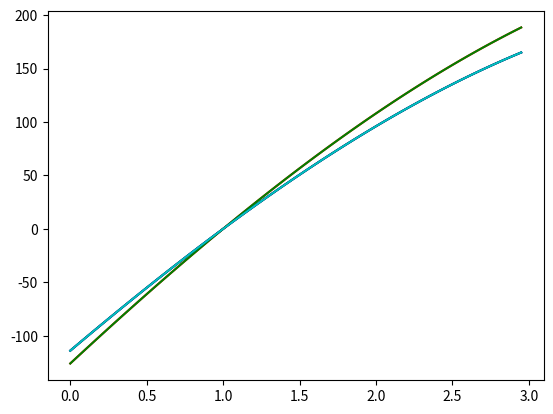

Recreate this plot in Python.
# -*- coding: utf-8 -*-
"""522H0006_DangThanhNhan_Lab10.ipynb

Automatically generated by Colaboratory.

Original file is located at
    https://colab.research.google.com/drive/10yTZF44zGFnW6Bhcu9b8LlqYaDCWR_CP

**Đặng Thành Nhân-MSSV:522H0006-Nhóm 8 tổ 2 -Lab10**
"""

# Exercise 1
import numpy as np
A = np.array([[-1, 3.5, 14],
              [0, 5, -26],
              [0, 0, 2]])
B = np.array([[-2, 0, 0],
              [99, 0, 0],
              [10, -4.5, 10]])
C = np.array([[5, 5, 0, 2],
              [0, 2, -3, 6],
              [0, 0, 3, -2],
              [0, 0, 0, 5]])
D = np.array([[3, 0, 0, 0],
              [6, 2, 0, 0],
              [0, 3, 6, 0],
              [2, 3, 3, -5]])
E = np.array([[3, 0, 0, 0, 0],
              [-5, 1, 0, 0, 0],
              [3, 8, 0, 0, 0],
              [0, -7, 2, 1, 0],
              [-4, 1, 9, -2, 3]])
def Eigenvalues(matrix):
  eval = np.linalg.eigvals (matrix)
  print("1. eigenvalues = ", eval) #eigenvalues
  w, v = np.linalg.eig(matrix)
  print("2. eigenvalues = ", w) #eigenvalues =
  print("3. eigenvectors = ", v) #columns of the matrix v are eigenvectors
  print()

Eigenvalues(A)
Eigenvalues(B)
Eigenvalues(C)
Eigenvalues(D)
Eigenvalues(E)

#Exercise 2:
import numpy as np
a12 = [32, 31.9, 31.8, 32.1, 32.2]
for a in a12:
  E2a = np.array([[-6, 28, 21],
                  [4, -15, -12],
                  [8,a,25]])

  #w, v np.linalg.eig(E2a)
  w = np.linalg.eigvals (E2a)
  print("Eigenvalues with a = ",a, "is: ", w)
  E2a = np.array([[-6, 28, 21], [4, -15, -12], [8,a,25]])
  print("Eigenvalues of A with a = ",a, "is: ", w) # trị riêng

#Plot đồ thị
from matplotlib import pyplot as plt
from sympy import *
A = np.array([[-6, 28, 21],[4, -15, -12],[8, 0, 15]])
#alpha = np.array([32, 31.9, 31.8, 32.1, 32.2])
alpha = [32, 31.9, 31.8, 32.1, 32.2]
color = ['b', 'r', 'g', 'k', 'c', 'm']
t = symbols('t')
x = np.arange(0, 3, 0.05)
fig = plt.figure()
#for i, alp in enumerate(alpha):  #alpha = [32, 31.9, 31.8, 32.1, 32.2]
i = 0
for alp in alpha:  #alpha = [32, 31.9, 31.8, 32.1, 32.2]
    B = A  #Sao chép ma trận A sang ma trận B
    B[2,1] = alp # Gán tham số a vào ma trận B
    lambd = np.linalg.eigvals(B)
    p = 1

    for j in range(len(lambd)):
      p = p*(lambd[j] - t)
    y = lambdify(t, p, "numpy")(x)
    plt.plot(x, y, color[i])
    i = i + 1
plt.show()

#Exercise 5:
import numpy as np
#An n×n-matrix A is said to be diagonalizable if it can be written on the form
#  A = P * D * P^-1
#where D is a diagonal n×n matrix with the eigenvalues of A,
#and P is a nonsingular n×n matrix consisting of the eigenvectors
import numpy as np

def checkDiagonalizable(A):
  w, P = np.linalg.eig(A) # w is eigenvalues of A; P is vectorvalues of A
  print("w = ",w)
  D = np.diag(w) #Chuyển thành ma trận đường chéo của w
  print("D = \n",D)
  print("--------")
  P_1 = np.linalg.inv(P)

  res = np.matmul(np.matmul(P,D),P_1)
  print("res = \n",res)
  return np.allclose(A, res) #if A = res return True

A1 = np.array([[4, -5],
               [2, -3]])
print(checkDiagonalizable(A1))

A2 = np.array([[0, 2],
               [0, 1]])
print(checkDiagonalizable(A2))

A3 = np.array([[2, 3],
               [1, 4]])
print(checkDiagonalizable(A3))

A4 = np.array([[1, 2, -2],
               [-2, 5, -2],
               [-6, 6, -3]])
print(checkDiagonalizable(A4))

A5 = np.array([[1, 2, 3, 4],
               [5, 6, 7, 8],
               [9, 10, 11, 12],
               [13, 14, 15, 16]])
print(checkDiagonalizable(A5))
